3-way image classification set "Zeytin_224x224_Augmented" from GitHub (omersuyank/OliveDiseases); label vocabulary: kus gozu mantari, pas akari, saglikli.

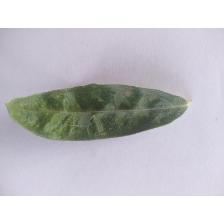
Label: pas akari

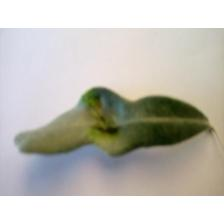
Label: pas akari

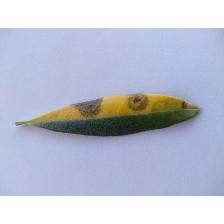
Label: kus gozu mantari

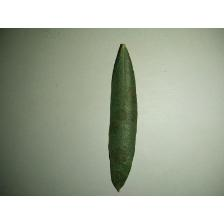
Label: kus gozu mantari

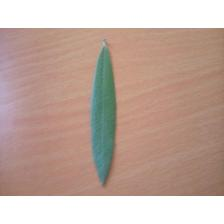
Label: saglikli

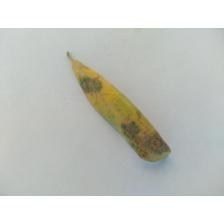
Label: kus gozu mantari
